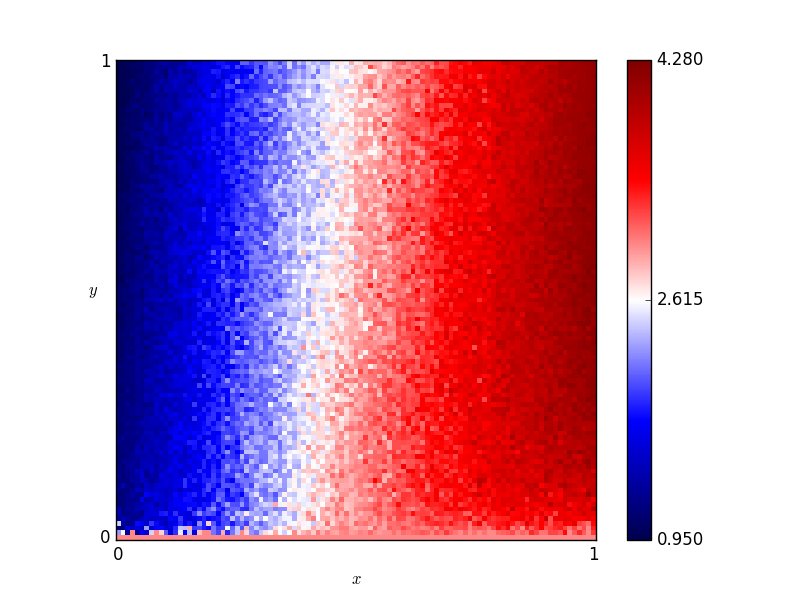

The data file committed next to this chart (first rows):
x, y, score
0.46, 0.76, 2.645
0.54, 0.86, 3.075
0.16, 0.19, 1.84
0.61, 0.18, 3.18
0.82, 0.41, 3.715
0.72, 0.66, 3.495
0.63, 0.37, 3.185
0.41, 0.28, 2.51
0.16, 0.44, 1.7
0.8, 0.33, 3.9
0.84, 0.23, 3.785
0.25, 0.48, 2.06
0.62, 0.7, 3.185
0.78, 0.28, 3.615
0.03, 0.68, 1.16
0.57, 0.0, 3.0
0.69, 0.37, 3.41
0.46, 0.05, 3.12
0.65, 0.03, 3.26
0.56, 0.8, 3.035
0.28, 0.44, 2.145
0.65, 0.0, 3.0
0.57, 0.1, 3.04
0.44, 0.29, 2.68
0.63, 0.49, 3.195
0.26, 0.03, 2.165
0.92, 0.27, 3.93
0.69, 0.35, 3.435
0.79, 0.78, 3.67
0.3, 0.26, 2.02
0.98, 0.54, 4.175
0.25, 0.62, 1.725
0.55, 0.43, 2.92
0.19, 0.06, 2.105
0.14, 0.65, 1.705
0.09, 0.65, 1.245
0.92, 1.0, 3.86
0.51, 0.43, 2.97
0.36, 0.66, 2.48
0.33, 0.92, 2.22
0.01, 0.93, 0.99
0.25, 0.81, 1.94
0.9, 0.46, 3.875
0.3, 0.12, 2.38
0.87, 0.59, 3.95
0.8, 0.75, 3.555
0.93, 0.2, 3.655
0.34, 0.41, 2.46
0.05, 0.48, 1.26
0.9, 0.12, 3.96
0.59, 0.65, 3.025
0.72, 0.62, 3.4
0.29, 0.87, 1.985
0.02, 0.72, 1.1
0.8, 0.35, 3.56
0.09, 0.22, 1.495
0.05, 0.61, 1.2
0.49, 0.38, 2.88
0.62, 0.21, 3.15
0.79, 0.55, 3.88
... 10,141 more rows
